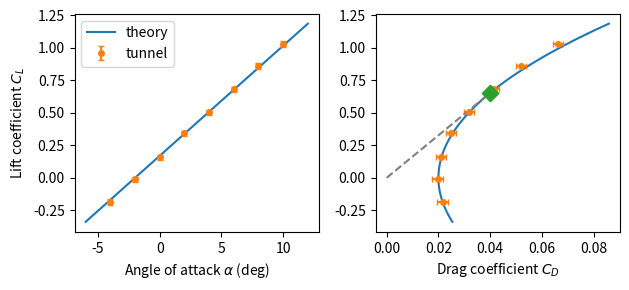

Generate this figure with matplotlib:
# Example 10.1  Lift curve and drag polar of a finite wing
import numpy as np
import matplotlib.pyplot as plt

AR, e = 8.0, 0.85          # aspect ratio, span efficiency factor
cd0 = 0.020                # zero-lift drag coefficient
alpha0 = -2.0              # zero-lift angle of attack, deg
k = np.pi * e * AR
a_deg = 2 * np.pi / (1 + 2 * np.pi / k) * np.pi / 180   # 1/deg

alpha = np.linspace(-6.0, 12.0, 100)               # deg
cl = a_deg * (alpha - alpha0)
cd = cd0 + cl**2 / k
# simulated tunnel readings, uncertainty CL +-0.02, CD +-0.002
a_m = np.array([-4.0, -2.0, 0.0, 2.0, 4.0, 6.0, 8.0, 10.0])
cl_m = np.array([-0.186, -0.011, 0.158, 0.343, 0.505, 0.680,
                 0.860, 1.030])
cd_m = np.array([0.0216, 0.0197, 0.0209, 0.0248, 0.0318,
                 0.0414, 0.0520, 0.0661])

cl_s = np.sqrt(cd0 * k)                # C_L at the best L/D
print(f'Lift slope: {a_deg:.4f} per degree')
print(f'Best L/D = {cl_s / (2 * cd0):.2f} at CL = {cl_s:.3f}')
print(f'  angle of attack {alpha0 + cl_s / a_deg:.2f} deg')
print(f'Best measured L/D = {np.max(cl_m / cd_m):.2f}')

fig, (ax1, ax2) = plt.subplots(1, 2, figsize=(6.4, 3.0))
ax1.plot(alpha, cl, label='theory')
ax1.errorbar(a_m, cl_m, yerr=0.02, fmt='o', ms=4, capsize=2,
             label='tunnel')
ax1.set_xlabel(r'Angle of attack $\alpha$ (deg)')
ax1.set_ylabel('Lift coefficient $C_L$')
ax1.legend()
ax2.plot(cd, cl)
ax2.errorbar(cd_m, cl_m, xerr=0.002, fmt='o', ms=4, capsize=2)
ax2.plot([0.0, 2 * cd0], [0.0, cl_s], '--', color='gray')
ax2.scatter(2 * cd0, cl_s, s=70, marker='D', color='C2', zorder=3)
ax2.set_xlabel('Drag coefficient $C_D$')
fig.tight_layout()
plt.show()
